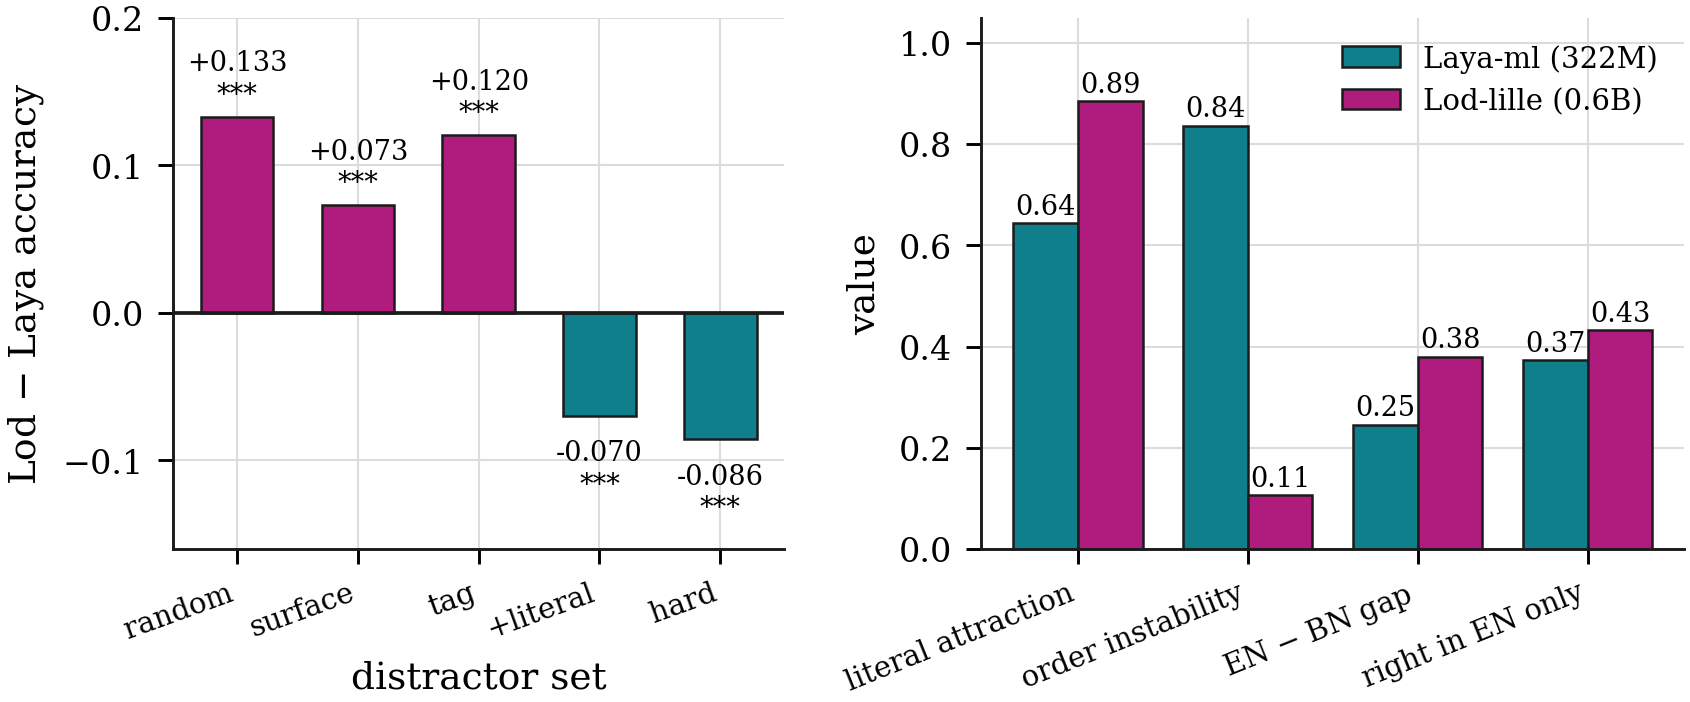

Values plotted in this chart, from the file beside it:
experiment, group, n_paired, laya_on_overlap, lod, delta_lod_minus_laya, laya_only_right, lod_only_right, both_right, both_wrong, mcnemar_p
e1_ladder, D-hard, 888, 0.1486, 0.06306, -0.08559, 118, 42, 14, 714, 0.0
e1_ladder, D-lit, 888, 0.1363, 0.06644, -0.06982, 110, 48, 11, 719, 1e-06
e1_ladder, D-rand, 888, 0.3514, 0.4842, 0.1329, 126, 244, 186, 332, 0.0
e1_ladder, D-sem, 888, 0.3255, 0.4459, 0.1205, 135, 242, 154, 357, 0.0
e1_ladder, D-surf, 888, 0.339, 0.4122, 0.0732, 156, 221, 145, 366, 0.000955
e3_unit, V0_intact, 180, 0.1167, 0.07222, -0.04444, 19, 11, 2, 148, 0.2005
e3_unit, V1_shuffle, 180, 0.1222, 0.04444, -0.07778, 20, 6, 2, 152, 0.009355
e3_unit, V2_reverse, 180, 0.15, 0.05556, -0.09444, 26, 9, 1, 144, 0.005988
e3_unit, V3_delete1, 180, 0.1111, 0.08889, -0.02222, 13, 9, 7, 151, 0.5235
e3_unit, V4_substitute1, 180, 0.1222, 0.05556, -0.06667, 20, 8, 2, 150, 0.0357
e3_unit, V5_in_sentence, 180, 0.2111, 0.1889, -0.02222, 24, 20, 14, 122, 0.6516
e6_options, O0_full_bn, 888, 0.3682, 0.4921, 0.1239, 144, 254, 183, 307, 0.0
e6_options, O1_trunc6, 888, 0.3491, 0.4685, 0.1194, 133, 239, 177, 339, 0.0
e6_options, O2_scrambled, 888, 0.3615, 0.4786, 0.1171, 130, 234, 191, 333, 0.0
e6_options, O3_english, 888, 0.3288, 0.3975, 0.06869, 180, 241, 112, 355, 0.003405
e6_options, O4_labels, 888, 0.241, 0.2331, -0.007883, 203, 196, 11, 478, 0.7639
